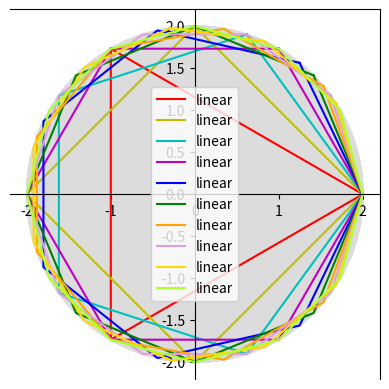

Write Python code to recreate this figure.
# !/usr/bin/python3.6
#
# [redacted]
# Python 3.6.8
# 19/09/2019 25/09/2019
#
#

# Se debe calcular el área de las figuras inscritas en un círculo de radio igual a 2
# tal que el centro de cada figura sea concentrico
# Las figuras son un: triángulo, cuadrado, pentagono, hexagono, n-agono.

#plt.show()

from math import *
import matplotlib.pyplot as plt
import numpy as np

# Triángulo

r = 2
L = 3
a = 2*pi/L

tax = r*cos(a)
tay = r*sin(a)

tbx = r*cos(2*a)
tby = r*sin(2*a)

tcx = r*cos(3*a)
tcy = r*sin(3*a)

x = np.array([tax,tbx,tcx,tax])
y = np.array([tay,tby,tcy,tay])

print("""Las coordenadas para el triángulo inscrito
en una circunferencia de radio 2 son:
A = (%5d, %5.2f)
B = (%5d, %5.2f)
C = (%5d, %5d)"""%(tax, tay, tbx, tby, tcx, tcy))

circulo = plt.Circle((0,0), radius=r, color='gainsboro')
ax=plt.gca()
ax.spines['left'].set_position('center')
ax.spines['bottom'].set_position('center')

plt.gca().set_aspect('equal', adjustable='box')
plt.plot(x, y, label='linear', color='r')
ax.add_patch(circulo)

plt.legend()
plt.show()

# Cuadrado

S = 4
f = 2*pi/S

cax = r*cos(f)
cay = r*sin(f)

cbx = r*cos(2*f)
cby = r*sin(2*f)

ccx = r*cos(3*f)
ccy = r*sin(3*f)

cdx = r*cos(4*f)
cdy = r*sin(4*f)

x = np.array([cax,cbx,ccx,cdx,cax])
y = np.array([cay,cby,ccy,cdy,cay])

print("""Las coordenadas para el cuadrado inscrito
en una circunferencia de radio 2 son:
A = (%5d, %5d)
B = (%5d, %5d)
C = (%5d, %5d)
D = (%5d, %5d)"""%(cax, cay, cbx, cby, ccx, ccy, cdx, cdy))

circulo = plt.Circle((0,0), radius=r, color='gainsboro')
ax=plt.gca()
ax.spines['left'].set_position('center')
ax.spines['bottom'].set_position('center')

plt.gca().set_aspect('equal', adjustable='box')
plt.plot(x, y, label='linear', color='y')
ax.add_patch(circulo)

plt.legend()
plt.show()

# Pentagono

K = 5
q = 2*pi/K

pax = r*cos(q)
pay = r*sin(q)

pbx = r*cos(2*q)
pby = r*sin(2*q)

pcx = r*cos(3*q)
pcy = r*sin(3*q)

pdx = r*cos(4*q)
pdy = r*sin(4*q)

pex = r*cos(5*q)
pey = r*sin(5*q)

x = np.array([pax,pbx,pcx,pdx,pex,pax])
y = np.array([pay,pby,pcy,pdy,pey,pay])

print("""Las coordenadas para el pentagono inscrito
en una circunferencia de radio 2 son:
A = (%5d, %5d)
B = (%5d, %5d)
C = (%5d, %5d)
D = (%5d, %5d)
E = (%5d, %5d)"""%(pax, pay, pbx, pby, pcx, pcy, pdx, pdy, pex, pey))

circulo = plt.Circle((0,0), radius=r, color='gainsboro')
ax=plt.gca()
ax.spines['left'].set_position('center')
ax.spines['bottom'].set_position('center')

plt.gca().set_aspect('equal', adjustable='box')
plt.plot(x, y, label='linear', color='c')
ax.add_patch(circulo)

plt.legend()
plt.show()

# Hexagono

D = 6
d = 2*pi/D

heax = r*cos(d)
heay = r*sin(d)

hebx = r*cos(2*d)
heby = r*sin(2*d)

hecx = r*cos(3*d)
hecy = r*sin(3*d)

hedx = r*cos(4*d)
hedy = r*sin(4*d)

heex = r*cos(5*d)
heey = r*sin(5*d)

hefx = r*cos(6*d)
hefy = r*sin(6*d)

x = np.array([heax,hebx,hecx,hedx,heex,hefx,heax])
y = np.array([heay,heby,hecy,hedy,heey,hefy,heay])

print("""Las coordenadas para el hexagono inscrito
en una circunferencia de radio 2 son:
A = (%5.2f, %5.2f)
B = (%5.2f, %5.2f)
C = (%5.2f, %5.2f)
D = (%5.2f, %5.2f)
E = (%5.2f, %5.2f)
F = (%5.2f, %5.2f)"""%(heax, heay, hebx, heby, hecx, hecy, hedx, hedy, heex, heey, hefx, hefy))

circulo = plt.Circle((0,0), radius=r, color='gainsboro')
ax=plt.gca()
ax.spines['left'].set_position('center')
ax.spines['bottom'].set_position('center')

plt.gca().set_aspect('equal', adjustable='box')
plt.plot(x, y, label='linear', color='m')
ax.add_patch(circulo)

plt.legend()
plt.show()

# Heptagono

V = 7
v = 2*pi/V

hepax = r*cos(v)
hepay = r*sin(v)

hepbx = r*cos(2*v)
hepby = r*sin(2*v)

hepcx = r*cos(3*v)
hepcy = r*sin(3*v)

hepdx = r*cos(4*v)
hepdy = r*sin(4*v)

hepex = r*cos(5*v)
hepey = r*sin(5*v)

hepfx = r*cos(6*v)
hepfy = r*sin(6*v)

hepgx = r*cos(7*v)
hepgy = r*sin(7*v)

x = np.array([hepax,hepbx,hepcx,hepdx,hepex,hepfx,hepgx,hepax])
y = np.array([hepay,hepby,hepcy,hepdy,hepey,hepfy,hepgy,hepay])

print("""Las coordenadas para el heptagono inscrito
en una circunferencia de radio 2 son:
A = (%5.2f, %5.2f)
B = (%5.2f, %5.2f)
C = (%5.2f, %5.2f)
D = (%5.2f, %5.2f)
E = (%5.2f, %5.2f)
F = (%5.2f, %5.2f)
G = (%5.2f, %5.2f)"""%(hepax, hepay, hepbx, hepby, hepcx, hepcy, hepdx, hepdy, hepex, hepey, hepfx, hepfy, hepgx, hepgy))

circulo = plt.Circle((0,0), radius=r, color='gainsboro')
ax=plt.gca()
ax.spines['left'].set_position('center')
ax.spines['bottom'].set_position('center')

plt.gca().set_aspect('equal', adjustable='box')
plt.plot(x, y, label='linear', color='b')
ax.add_patch(circulo)

plt.legend()
plt.show()

# Octagono

C = 8
c = 2*pi/C

ocax = r*cos(c)
ocay = r*sin(c)

ocbx = r*cos(2*c)
ocby = r*sin(2*c)

occx = r*cos(3*c)
occy = r*sin(3*c)

ocdx = r*cos(4*c)
ocdy = r*sin(4*c)

ocex = r*cos(5*c)
ocey = r*sin(5*c)

ocfx = r*cos(6*c)
ocfy = r*sin(6*c)

ocgx = r*cos(7*c)
ocgy = r*sin(7*c)

ochx = r*cos(8*c)
ochy = r*sin(8*c)

x = np.array([ocax,ocbx,occx,ocdx,ocex,ocfx,ocgx,ochx,ocax])
y = np.array([ocay,ocby,occy,ocdy,ocey,ocfy,ocgy,ochy,ocay])

print("""Las coordenadas para el octagono inscrito
en una circunferencia de radio 2 son:
A = (%5.2f, %5.2f)
B = (%5.2f, %5.2f)
C = (%5.2f, %5.2f)
D = (%5.2f, %5.2f)
E = (%5.2f, %5.2f)
F = (%5.2f, %5.2f)
G = (%5.2f, %5.2f)
H = (%5.2f, %5.2f)"""%(ocax, ocay, ocbx, ocby, occx, occy, ocdx, ocdy, ocex, ocey, ocfx, ocfy, ocgx, ocgy, ochx, ochy))

circulo = plt.Circle((0,0), radius=r, color='gainsboro')
ax=plt.gca()
ax.spines['left'].set_position('center')
ax.spines['bottom'].set_position('center')

plt.gca().set_aspect('equal', adjustable='box')
plt.plot(x, y, label='linear', color='g')
ax.add_patch(circulo)

plt.legend()
plt.show()

# Nonagono

Y = 9
y = 2*pi/Y

noax = r*cos(y)
noay = r*sin(y)

nobx = r*cos(2*y)
noby = r*sin(2*y)

nocx = r*cos(3*y)
nocy = r*sin(3*y)

nodx = r*cos(4*y)
nody = r*sin(4*y)

noex = r*cos(5*y)
noey = r*sin(5*y)

nofx = r*cos(6*y)
nofy = r*sin(6*y)

nogx = r*cos(7*y)
nogy = r*sin(7*y)

nohx = r*cos(8*y)
nohy = r*sin(8*y)

noix = r*cos(9*y)
noiy = r*sin(9*y)

x = np.array([noax,nobx,nocx,nodx,noex,nofx,nogx,nohx,noix,noax])
y = np.array([noay,noby,nocy,nody,noey,nofy,nogy,nohy,noiy,noay])


print("""Las coordenadas para el nonagono inscrito
en una circunferencia de radio 2 son:
A = (%5.2f, %5.2f)
B = (%5.2f, %5.2f)
C = (%5.2f, %5.2f)
D = (%5.2f, %5.2f)
E = (%5.2f, %5.2f)
F = (%5.2f, %5.2f)
G = (%5.2f, %5.2f)
H = (%5.2f, %5.2f)
I = (%5.2f, %5.2f) """%(noax, noay, nobx, noby, nocx, nocy, nodx, nody, noex, noey, nofx, nofy, nogx, nogy, nohx, nohy, noix, noiy))

circulo = plt.Circle((0,0), radius=r, color='gainsboro')
ax=plt.gca()
ax.spines['left'].set_position('center')
ax.spines['bottom'].set_position('center')

plt.gca().set_aspect('equal', adjustable='box')
plt.plot(x, y, label='linear', color='orange')
ax.add_patch(circulo)

plt.legend()
plt.show()

# Decagono

X = 10
x = 2*pi/X

decax = r*cos(x)
decay = r*sin(x)

decbx = r*cos(2*x)
decby = r*sin(2*x)

deccx = r*cos(3*x)
deccy = r*sin(3*x)

decdx = r*cos(4*x)
decdy = r*sin(4*x)

decex = r*cos(5*x)
decey = r*sin(5*x)

decfx = r*cos(6*x)
decfy = r*sin(6*x)

decgx = r*cos(7*x)
decgy = r*sin(7*x)

dechx = r*cos(8*x)
dechy = r*sin(8*x)

decix = r*cos(9*x)
deciy = r*sin(9*x)

decjx = r*cos(10*x)
decjy = r*sin(10*x)

x = np.array([decax,decbx,deccx,decdx,decex,decfx,decgx,dechx,decix,decjx,decax])
y = np.array([decay,decby,deccy,decdy,decey,decfy,decgy,dechy,deciy,decjy,decay])


print("""Las coordenadas para el decagono inscrito
en una circunferencia de radio 2 son:
A = (%5.2f, %5.2f)
B = (%5.2f, %5.2f)
C = (%5.2f, %5.2f)
D = (%5.2f, %5.2f)
E = (%5.2f, %5.2f)
F = (%5.2f, %5.2f)
G = (%5.2f, %5.2f)
H = (%5.2f, %5.2f)
I = (%5.2f, %5.2f)
J = (%5.2f, %5.2f)"""%(decax, decay, decbx, decby, deccx, deccy, decdx, decdy, decex, decey, decfx, decfy, decgx, decgy, dechx, dechy, decix, deciy, decjx, decjy))

circulo = plt.Circle((0,0), radius=r, color='gainsboro')
ax=plt.gca()
ax.spines['left'].set_position('center')
ax.spines['bottom'].set_position('center')

plt.gca().set_aspect('equal', adjustable='box')
plt.plot(x, y, label='linear', color='plum')
ax.add_patch(circulo)

plt.legend()
plt.show()

# Nonecagono

Z = 11
z = 2*pi/Z

undax = r*cos(z)
unday = r*sin(z)

undbx = r*cos(2*z)
undby = r*sin(2*z)

undcx = r*cos(3*z)
undcy = r*sin(3*z)

unddx = r*cos(4*z)
unddy = r*sin(4*z)

undex = r*cos(5*z)
undey = r*sin(5*z)

undfx = r*cos(6*z)
undfy = r*sin(6*z)

undgx = r*cos(7*z)
undgy = r*sin(7*z)

undhx = r*cos(8*z)
undhy = r*sin(8*z)

undix = r*cos(9*z)
undiy = r*sin(9*z)

undjx = r*cos(10*z)
undjy = r*sin(10*z)

undkx = r*cos(11*z)
undky = r*sin(11*z)

x = np.array([undax,undbx,undcx,unddx,undex,undfx,undgx,undhx,undix,undjx,undkx,undax])
y = np.array([unday,undby,undcy,unddy,undey,undfy,undgy,undhy,undiy,undjy,undky,unday])


print("""Las coordenadas para el undecagono inscrito
en una circunferencia de radio 2 son:
A = (%5.2f, %5.2f)
B = (%5.2f, %5.2f)
C = (%5.2f, %5.2f)
D = (%5.2f, %5.2f)
E = (%5.2f, %5.2f)
F = (%5.2f, %5.2f)
G = (%5.2f, %5.2f)
H = (%5.2f, %5.2f)
I = (%5.2f, %5.2f)
J = (%5.2f, %5.2f)
K = (%5.2f, %5.2f)"""%(undax, unday, undbx, undby, undcx, undcy, unddx, unddy, undex, undey, undfx, undfy, undgx, undgy, undhx, undhy, undix, undiy, undjx, undjy, undkx, undky))

circulo = plt.Circle((0,0), radius=r, color='gainsboro')
ax=plt.gca()
ax.spines['left'].set_position('center')
ax.spines['bottom'].set_position('center')

plt.gca().set_aspect('equal', adjustable='box')
plt.plot(x, y, label='linear', color='gold')
ax.add_patch(circulo)

plt.legend()
plt.show()

# Dodecagono

Ñ = 12
ñ = 2*pi/Ñ

dodax = r*cos(ñ)
doday = r*sin(ñ)

dodbx = r*cos(2*ñ)
dodby = r*sin(2*ñ)

dodcx = r*cos(3*ñ)
dodcy = r*sin(3*ñ)

doddx = r*cos(4*ñ)
doddy = r*sin(4*ñ)

dodex = r*cos(5*ñ)
dodey = r*sin(5*ñ)

dodfx = r*cos(6*ñ)
dodfy = r*sin(6*ñ)

dodgx = r*cos(7*ñ)
dodgy = r*sin(7*ñ)

dodhx = r*cos(8*ñ)
dodhy = r*sin(8*ñ)

dodix = r*cos(9*ñ)
dodiy = r*sin(9*ñ)

dodjx = r*cos(10*ñ)
dodjy = r*sin(10*ñ)

dodkx = r*cos(11*ñ)
dodky = r*sin(11*ñ)

dodlx = r*cos(12*ñ)
dodly = r*sin(12*ñ)

x = np.array([dodax,dodbx,dodcx,doddx,dodex,dodfx,dodgx,dodhx,dodix,dodjx,dodkx,dodlx,dodax])
y = np.array([doday,dodby,dodcy,doddy,dodey,dodfy,dodgy,dodhy,dodiy,dodjy,dodky,dodly,doday])


print("""Las coordenadas para el dodecagono inscrito
en una circunferencia de radio 2 son:
A = (%5.2f, %5.2f)
B = (%5.2f, %5.2f)
C = (%5.2f, %5.2f)
D = (%5.2f, %5.2f)
E = (%5.2f, %5.2f)
F = (%5.2f, %5.2f)
G = (%5.2f, %5.2f)
H = (%5.2f, %5.2f)
I = (%5.2f, %5.2f)
J = (%5.2f, %5.2f)
K = (%5.2f, %5.2f)
L = (%5.2f, %5.2f)"""%(dodax, doday, dodbx, dodby, dodcx, dodcy, doddx, doddy, dodex, dodey, dodfx, dodfy, dodgx, dodgy, dodhx, dodhy, dodix, dodiy, dodjx, dodjy, dodkx, dodky, dodlx, dodly))

circulo = plt.Circle((0,0), radius=r, color='gainsboro')
ax=plt.gca()
ax.spines['left'].set_position('center')
ax.spines['bottom'].set_position('center')

plt.gca().set_aspect('equal', adjustable='box')
plt.plot(x, y, label='linear', color='greenyellow')
ax.add_patch(circulo)

plt.legend()
plt.show() 
 
